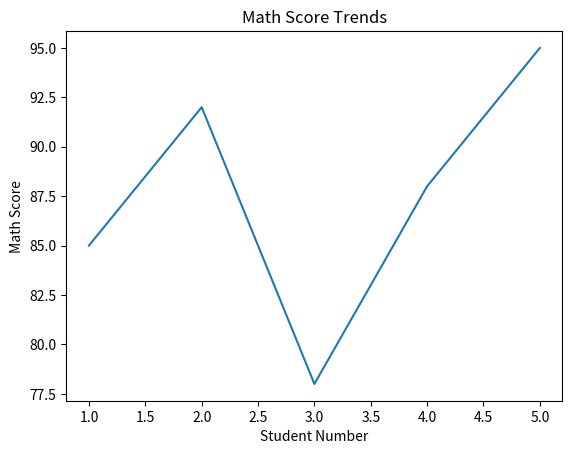

Here is the Python script that generated this plot:
"""
Demo: Your First Line Chart

This demonstrates how to create a basic line chart using matplotlib.
"""

import matplotlib.pyplot as plt

# Sample data: Student numbers and their Math scores
students = [1, 2, 3, 4, 5]
scores = [85, 92, 78, 88, 95]

# Create the line chart
plt.plot(students, scores)

# Add labels
plt.xlabel("Student Number")
plt.ylabel("Math Score")
plt.title("Math Score Trends")

# Display the chart
plt.show()
